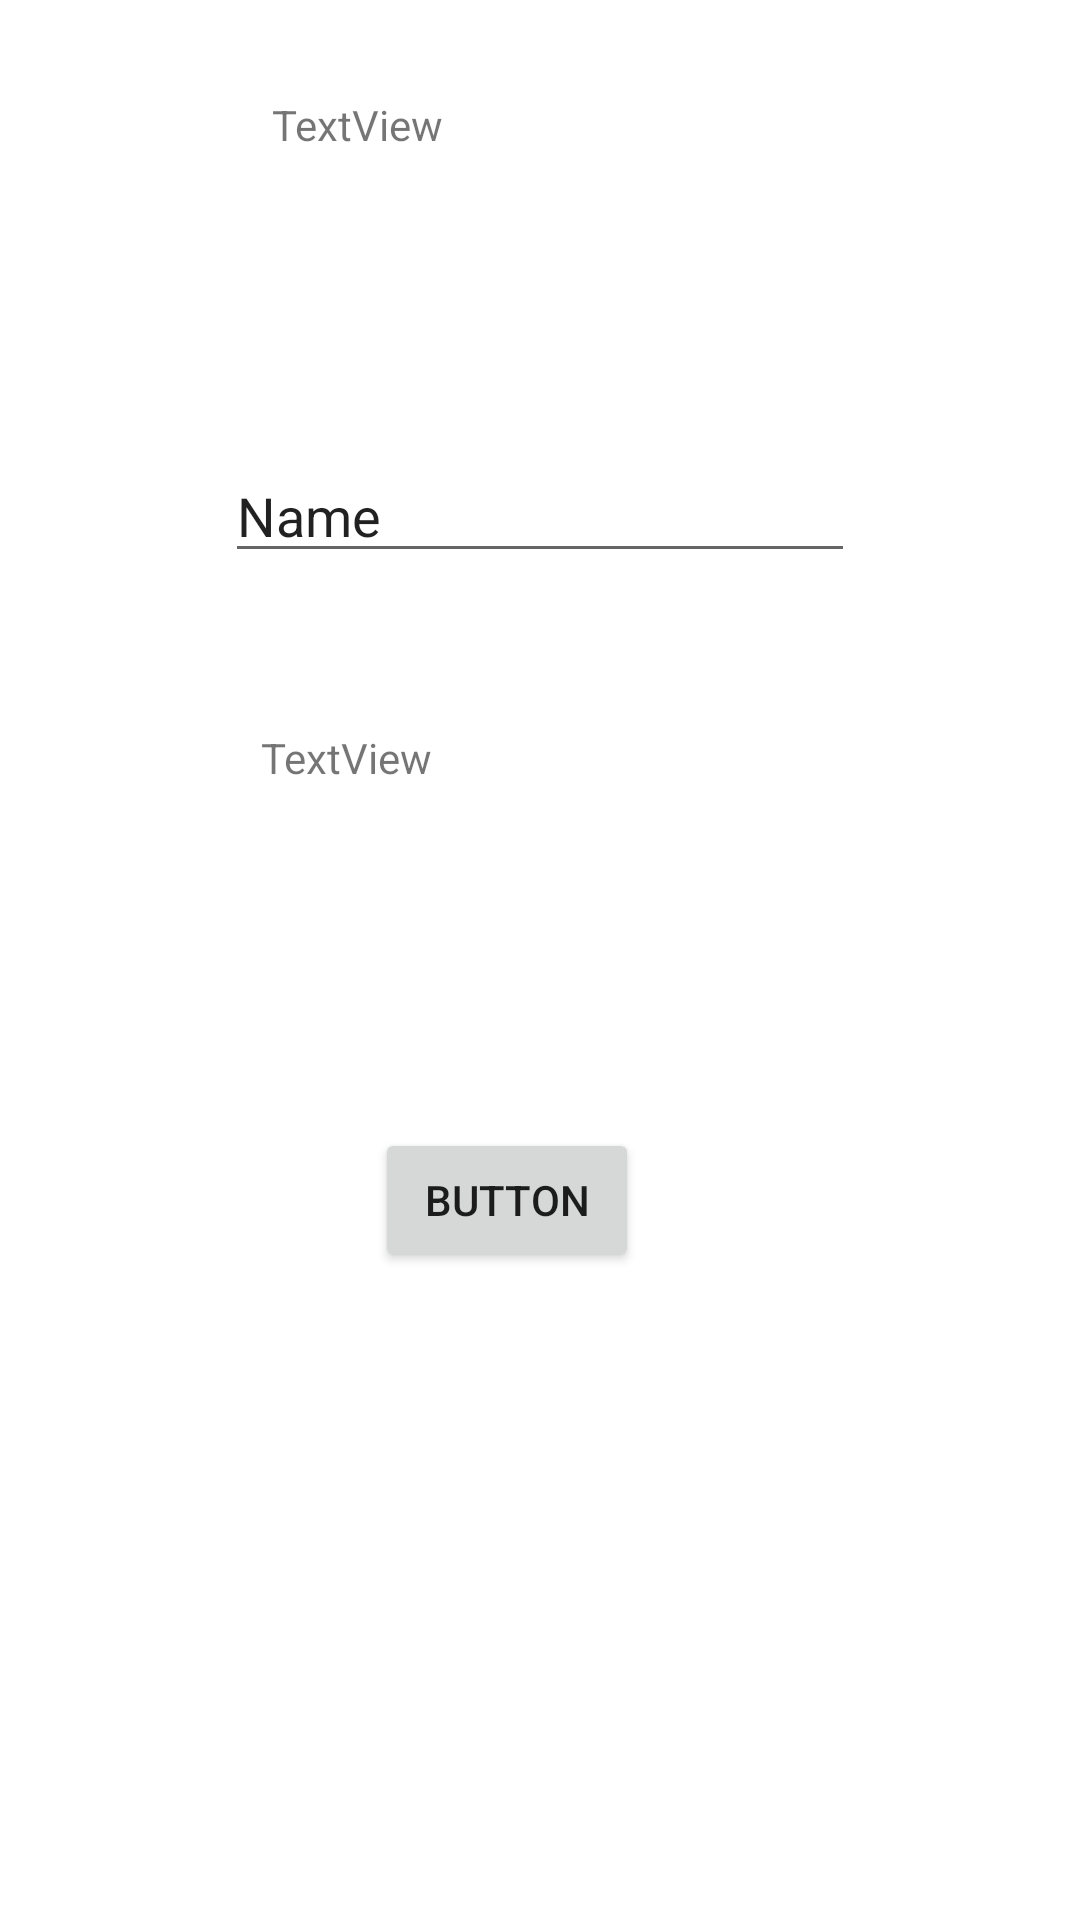

Write the Android layout XML for this screen, with the resource values it uses.
<!-- AndroidManifest.xml: application theme Theme.MeloDrama -->
<!-- res/layout/activity_main.xml -->
<?xml version="1.0" encoding="utf-8"?>
<androidx.constraintlayout.widget.ConstraintLayout xmlns:android="http://schemas.android.com/apk/res/android"
    xmlns:app="http://schemas.android.com/apk/res-auto"
    xmlns:tools="http://schemas.android.com/tools"
    android:layout_width="match_parent"
    android:layout_height="match_parent"
    tools:context=".MainActivity">

    <EditText
        android:id="@+id/emailid"
        android:layout_width="wrap_content"
        android:layout_height="wrap_content"
        android:layout_marginStart="164dp"
        android:layout_marginBottom="64dp"
        android:ems="10"
        android:inputType="textPersonName"
        android:text="Name"
        app:layout_constraintBottom_toTopOf="@+id/password"
        app:layout_constraintStart_toStartOf="parent"
        app:layout_constraintTop_toBottomOf="@+id/textView" />

    <EditText
        android:id="@+id/password"
        android:layout_width="wrap_content"
        android:layout_height="wrap_content"
        android:layout_marginBottom="52dp"
        android:ems="10"
        android:inputType="textPersonName"
        android:text="Name"
        app:layout_constraintBottom_toTopOf="@+id/signup"
        app:layout_constraintEnd_toEndOf="parent"
        app:layout_constraintStart_toStartOf="parent" />

    <TextView
        android:id="@+id/textView"
        android:layout_width="179dp"
        android:layout_height="82dp"
        android:layout_marginTop="32dp"
        android:text="TextView"
        app:layout_constraintEnd_toEndOf="parent"
        app:layout_constraintStart_toStartOf="parent"
        app:layout_constraintTop_toTopOf="parent" />

    <Button
        android:id="@+id/button"
        android:layout_width="wrap_content"
        android:layout_height="wrap_content"
        android:layout_marginBottom="216dp"
        android:text="Button"
        app:layout_constraintBottom_toBottomOf="parent"
        app:layout_constraintEnd_toEndOf="parent"
        app:layout_constraintHorizontal_bias="0.46"
        app:layout_constraintStart_toStartOf="parent" />

    <TextView
        android:id="@+id/signup"
        android:layout_width="158dp"
        android:layout_height="61dp"
        android:layout_marginBottom="72dp"
        android:text="TextView"
        app:layout_constraintBottom_toTopOf="@+id/button"
        app:layout_constraintEnd_toEndOf="parent"
        app:layout_constraintHorizontal_bias="0.43"
        app:layout_constraintStart_toStartOf="parent" />

</androidx.constraintlayout.widget.ConstraintLayout>
<!-- resources referenced by this layout -->
<resources>
  <style name="Theme.MeloDrama" parent="Theme.MaterialComponents.DayNight.NoActionBar">
          
          <item name="colorPrimary">@color/primaryColor</item>
          <item name="colorPrimaryVariant">@color/primaryLightColor</item>
          <item name="colorOnPrimary">@color/primaryDarkColor</item>
          
          <item name="colorSecondary">@color/secondaryColor</item>
          <item name="colorSecondaryVariant">@color/secondaryLightColor</item>
          <item name="colorOnSecondary">@color/secondaryDarkColor</item>
          
          <item name="android:statusBarColor" tools:targetApi="l">?attr/colorPrimaryVariant</item>
          
      </style>
  <color name="primaryColor">#fed5ec</color>
  <color name="primaryLightColor">#ffffff</color>
  <color name="primaryDarkColor">#cba4ba</color>
  <color name="secondaryColor">#faf6b8</color>
  <color name="secondaryLightColor">#ffffeb</color>
  <color name="secondaryDarkColor">#c6c388</color>
</resources>
